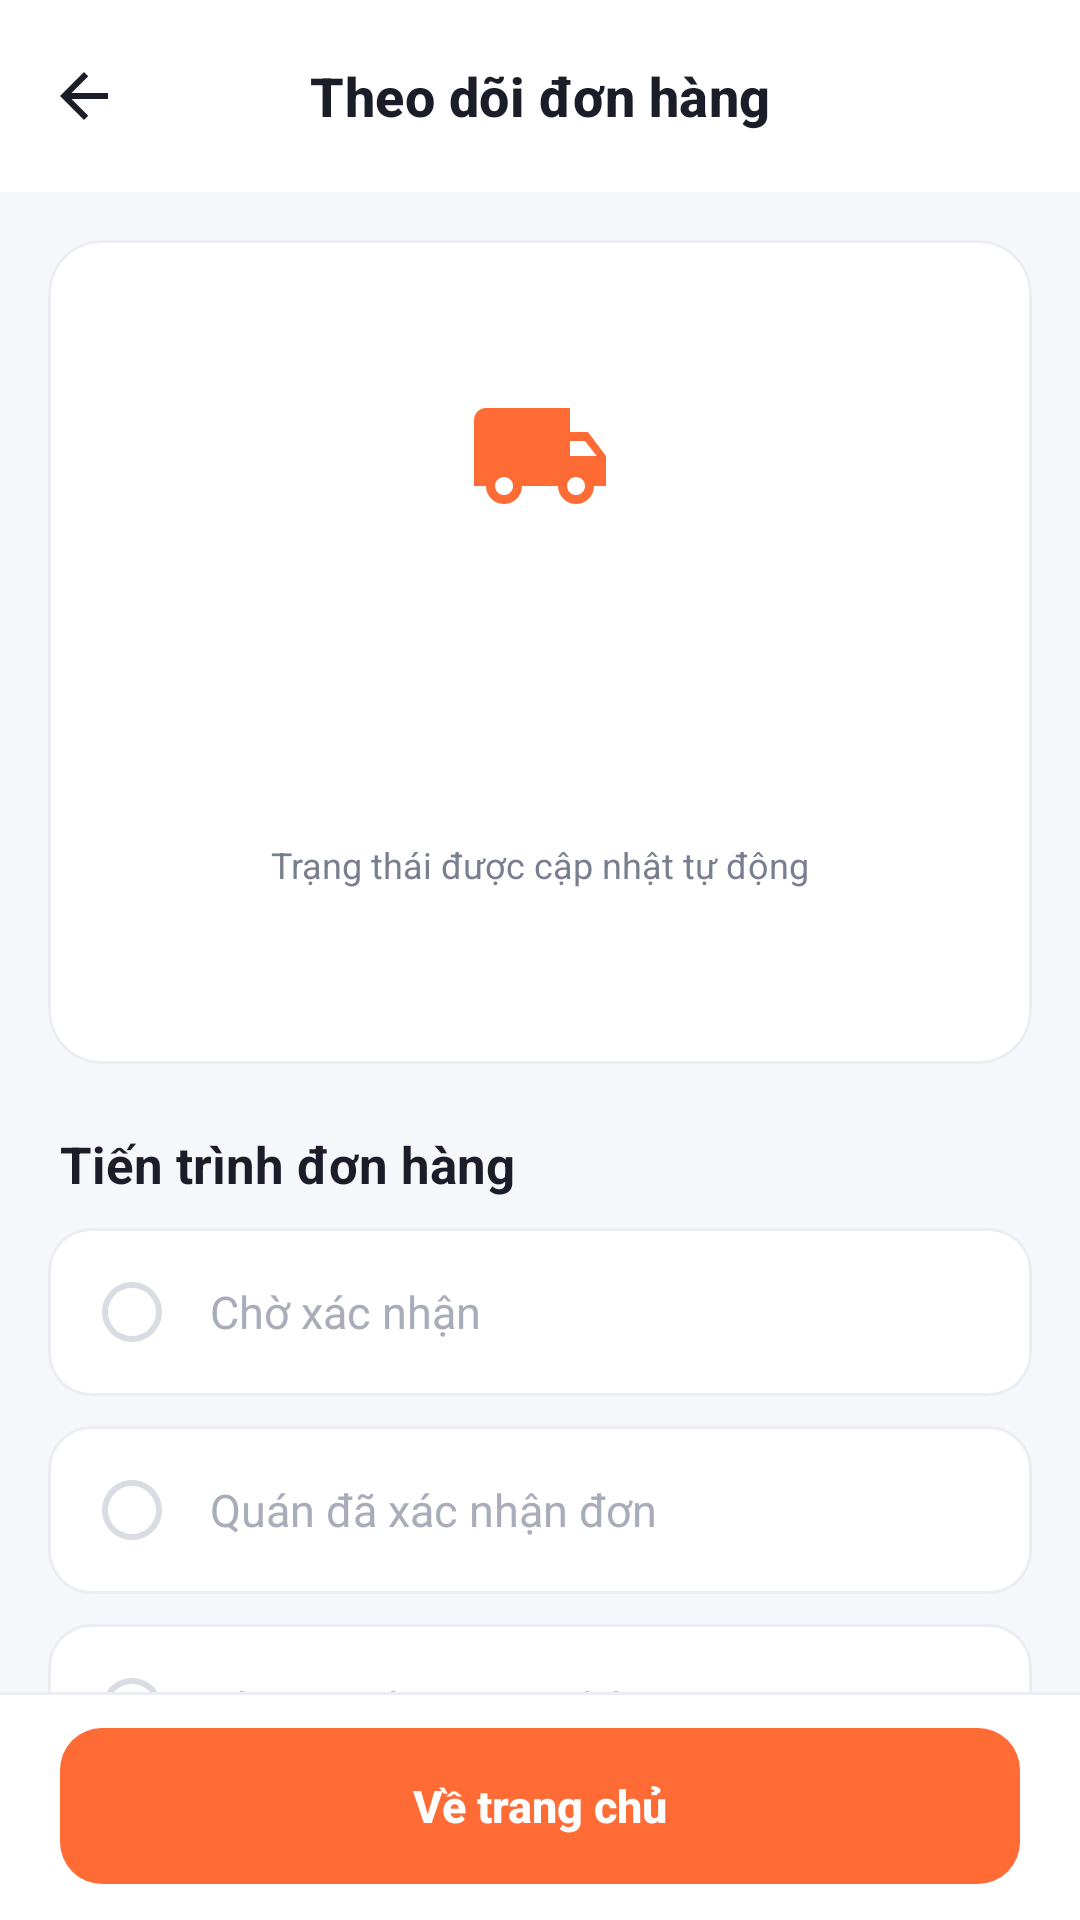

Layout XML and referenced resources for this Android screen:
<!-- AndroidManifest.xml: application theme Theme.TranMinhMan_LeNgocNhan_DoAn -->
<!-- res/layout/activity_order_tracking.xml -->
<?xml version="1.0" encoding="utf-8"?>
<LinearLayout xmlns:android="http://schemas.android.com/apk/res/android"
    xmlns:app="http://schemas.android.com/apk/res-auto"
    android:layout_width="match_parent"
    android:layout_height="match_parent"
    android:background="@color/surface"
    android:fitsSystemWindows="true"
    android:orientation="vertical">

    <com.google.android.material.appbar.MaterialToolbar
        android:id="@+id/toolbar"
        android:layout_width="match_parent"
        android:layout_height="?attr/actionBarSize"
        app:navigationIcon="@drawable/ic_back"
        app:title="Theo dõi đơn hàng" />

    <androidx.core.widget.NestedScrollView
        android:layout_width="match_parent"
        android:layout_height="0dp"
        android:layout_weight="1"
        android:background="@color/background">

        <LinearLayout
            android:layout_width="match_parent"
            android:layout_height="wrap_content"
            android:orientation="vertical"
            android:padding="16dp">

            
            <com.google.android.material.card.MaterialCardView
                android:layout_width="match_parent"
                android:layout_height="wrap_content">

                <LinearLayout
                    android:layout_width="match_parent"
                    android:layout_height="wrap_content"
                    android:gravity="center_horizontal"
                    android:orientation="vertical"
                    android:padding="24dp">

                    <FrameLayout
                        android:layout_width="96dp"
                        android:layout_height="96dp"
                        android:background="@drawable/bg_circle_soft">

                        <ImageView
                            android:layout_width="48dp"
                            android:layout_height="48dp"
                            android:layout_gravity="center"
                            android:importantForAccessibility="no"
                            android:src="@drawable/ic_truck"
                            app:tint="@color/colorPrimary" />
                    </FrameLayout>

                    <TextView
                        android:id="@+id/text_order_code"
                        style="@style/Text.App.BodySecondary"
                        android:layout_width="wrap_content"
                        android:layout_height="wrap_content"
                        android:layout_marginTop="16dp" />

                    <TextView
                        android:id="@+id/text_current_status"
                        android:layout_width="wrap_content"
                        android:layout_height="wrap_content"
                        android:layout_marginTop="4dp"
                        android:textSize="26sp"
                        android:textStyle="bold" />

                    <TextView
                        style="@style/Text.App.Caption"
                        android:layout_width="wrap_content"
                        android:layout_height="wrap_content"
                        android:layout_marginTop="6dp"
                        android:text="Trạng thái được cập nhật tự động" />

                    <TextView
                        android:id="@+id/text_payment_status"
                        style="@style/Text.App.StatusChip"
                        android:layout_width="wrap_content"
                        android:layout_height="wrap_content"
                        android:layout_marginTop="10dp" />
                </LinearLayout>
            </com.google.android.material.card.MaterialCardView>

            <TextView
                style="@style/Text.App.Section"
                android:layout_width="wrap_content"
                android:layout_height="wrap_content"
                android:layout_marginStart="4dp"
                android:layout_marginTop="22dp"
                android:text="Tiến trình đơn hàng" />

            
            <TextView
                android:id="@+id/step_pending"
                style="@style/Text.App.TrackingStep"
                android:text="Chờ xác nhận" />

            <TextView
                android:id="@+id/step_confirmed"
                style="@style/Text.App.TrackingStep"
                android:text="Quán đã xác nhận đơn" />

            <TextView
                android:id="@+id/step_shipped"
                style="@style/Text.App.TrackingStep"
                android:text="Shipper đang giao hàng" />

            <TextView
                android:id="@+id/step_delivered"
                style="@style/Text.App.TrackingStep"
                android:text="Đã giao thành công" />

            <TextView
                android:id="@+id/text_cancelled_notice"
                style="@style/Text.App.Error"
                android:layout_width="match_parent"
                android:layout_height="wrap_content"
                android:layout_marginTop="12dp"
                android:gravity="center"
                android:padding="16dp"
                android:text="Đơn hàng này đã bị hủy"
                android:textSize="15sp"
                android:textStyle="bold"
                android:visibility="gone" />

        </LinearLayout>
    </androidx.core.widget.NestedScrollView>

    <FrameLayout
        android:layout_width="match_parent"
        android:layout_height="wrap_content"
        android:background="@drawable/bg_bottom_bar"
        android:paddingStart="20dp"
        android:paddingTop="12dp"
        android:paddingEnd="20dp"
        android:paddingBottom="12dp">

        <com.google.android.material.button.MaterialButton
            android:id="@+id/btn_go_home"
            android:layout_width="match_parent"
            android:layout_height="wrap_content"
            android:text="Về trang chủ"
            app:icon="@drawable/ic_home"
            app:iconGravity="textStart"
            app:iconPadding="10dp"
            app:iconTint="@color/white" />
    </FrameLayout>

</LinearLayout>
<!-- resources referenced by this layout -->
<resources>
  <color name="background">#F6F7FB</color>
  <color name="colorPrimary">#FF6B35</color>
  <color name="surface">#FFFFFF</color>
  <color name="white">#FFFFFFFF</color>
  <style name="Text.App.BodySecondary" parent="Text.App.Body">
          <item name="android:textColor">@color/text_secondary</item>
      </style>
  <style name="Text.App.Caption" parent="">
          <item name="android:textSize">12sp</item>
          <item name="android:textColor">@color/text_secondary</item>
      </style>
  <style name="Text.App.Section" parent="">
          <item name="android:textSize">17sp</item>
          <item name="android:textStyle">bold</item>
          <item name="android:textColor">@color/text_primary</item>
      </style>
  <style name="Theme.TranMinhMan_LeNgocNhan_DoAn" parent="Base.Theme.TranMinhMan_LeNgocNhan_DoAn" />
  <color name="outline">#ECEDF2</color>
  <style name="Text.App.Body" parent="">
          <item name="android:textSize">14sp</item>
          <item name="android:textColor">@color/text_primary</item>
          <item name="android:lineSpacingExtra">2dp</item>
      </style>
  <color name="text_secondary">#7A7F8F</color>
  <color name="error">#E5484D</color>
  <!-- drawable bg_error_box (drawable) -->
  <?xml version="1.0" encoding="utf-8"?>
  <shape xmlns:android="http://schemas.android.com/apk/res/android"
      android:shape="rectangle">
      <solid android:color="@color/error_light" />
      <corners android:radius="12dp" />
  </shape>
  <color name="text_primary">#1B1D28</color>
  <!-- drawable bg_status_chip (drawable) -->
  <?xml version="1.0" encoding="utf-8"?>
  <shape xmlns:android="http://schemas.android.com/apk/res/android"
      android:shape="rectangle">
      <solid android:color="@color/white" />
      <corners android:radius="50dp" />
  </shape>
  <!-- drawable ic_step_state (drawable) -->
  <?xml version="1.0" encoding="utf-8"?>
  <selector xmlns:android="http://schemas.android.com/apk/res/android">
      <item android:drawable="@drawable/ic_step_done" android:state_selected="true" />
      <item android:drawable="@drawable/ic_step_todo" />
  </selector>
  <color name="error_light">#FDECEC</color>
  <color name="primary_light">#FFF1EB</color>
  <color name="colorPrimaryDark">#E4531F</color>
  <color name="outline_strong">#D9DCE3</color>
  <style name="Widget.App.Toolbar" parent="Widget.Material3.Toolbar.Surface">
          <item name="android:background">@color/surface</item>
          <item name="titleTextAppearance">@style/TextAppearance.App.ToolbarTitle</item>
          <item name="navigationIconTint">@color/text_primary</item>
          <item name="titleCentered">true</item>
      </style>
  <style name="Widget.App.Card" parent="Widget.Material3.CardView.Outlined">
          <item name="cardCornerRadius">18dp</item>
          <item name="cardElevation">0dp</item>
          <item name="cardBackgroundColor">@color/surface</item>
          <item name="strokeColor">@color/outline</item>
          <item name="strokeWidth">1dp</item>
      </style>
  <style name="Widget.App.RatingBar" parent="Widget.AppCompat.RatingBar">
          <item name="android:progressTint">@color/star</item>
          <item name="android:secondaryProgressTint">@color/star</item>
          <item name="android:progressBackgroundTint">@color/outline_strong</item>
      </style>
  <style name="TextAppearance.App.ToolbarTitle" parent="TextAppearance.Material3.TitleMedium">
          <item name="android:textSize">18sp</item>
          <item name="android:textStyle">bold</item>
          <item name="android:textColor">@color/text_primary</item>
      </style>
  <style name="Widget.App.BottomNavigation.Indicator" parent="Widget.Material3.BottomNavigationView.ActiveIndicator">
          <item name="android:color">@color/primary_light</item>
      </style>
  <color name="star">#FFB400</color>
</resources>
